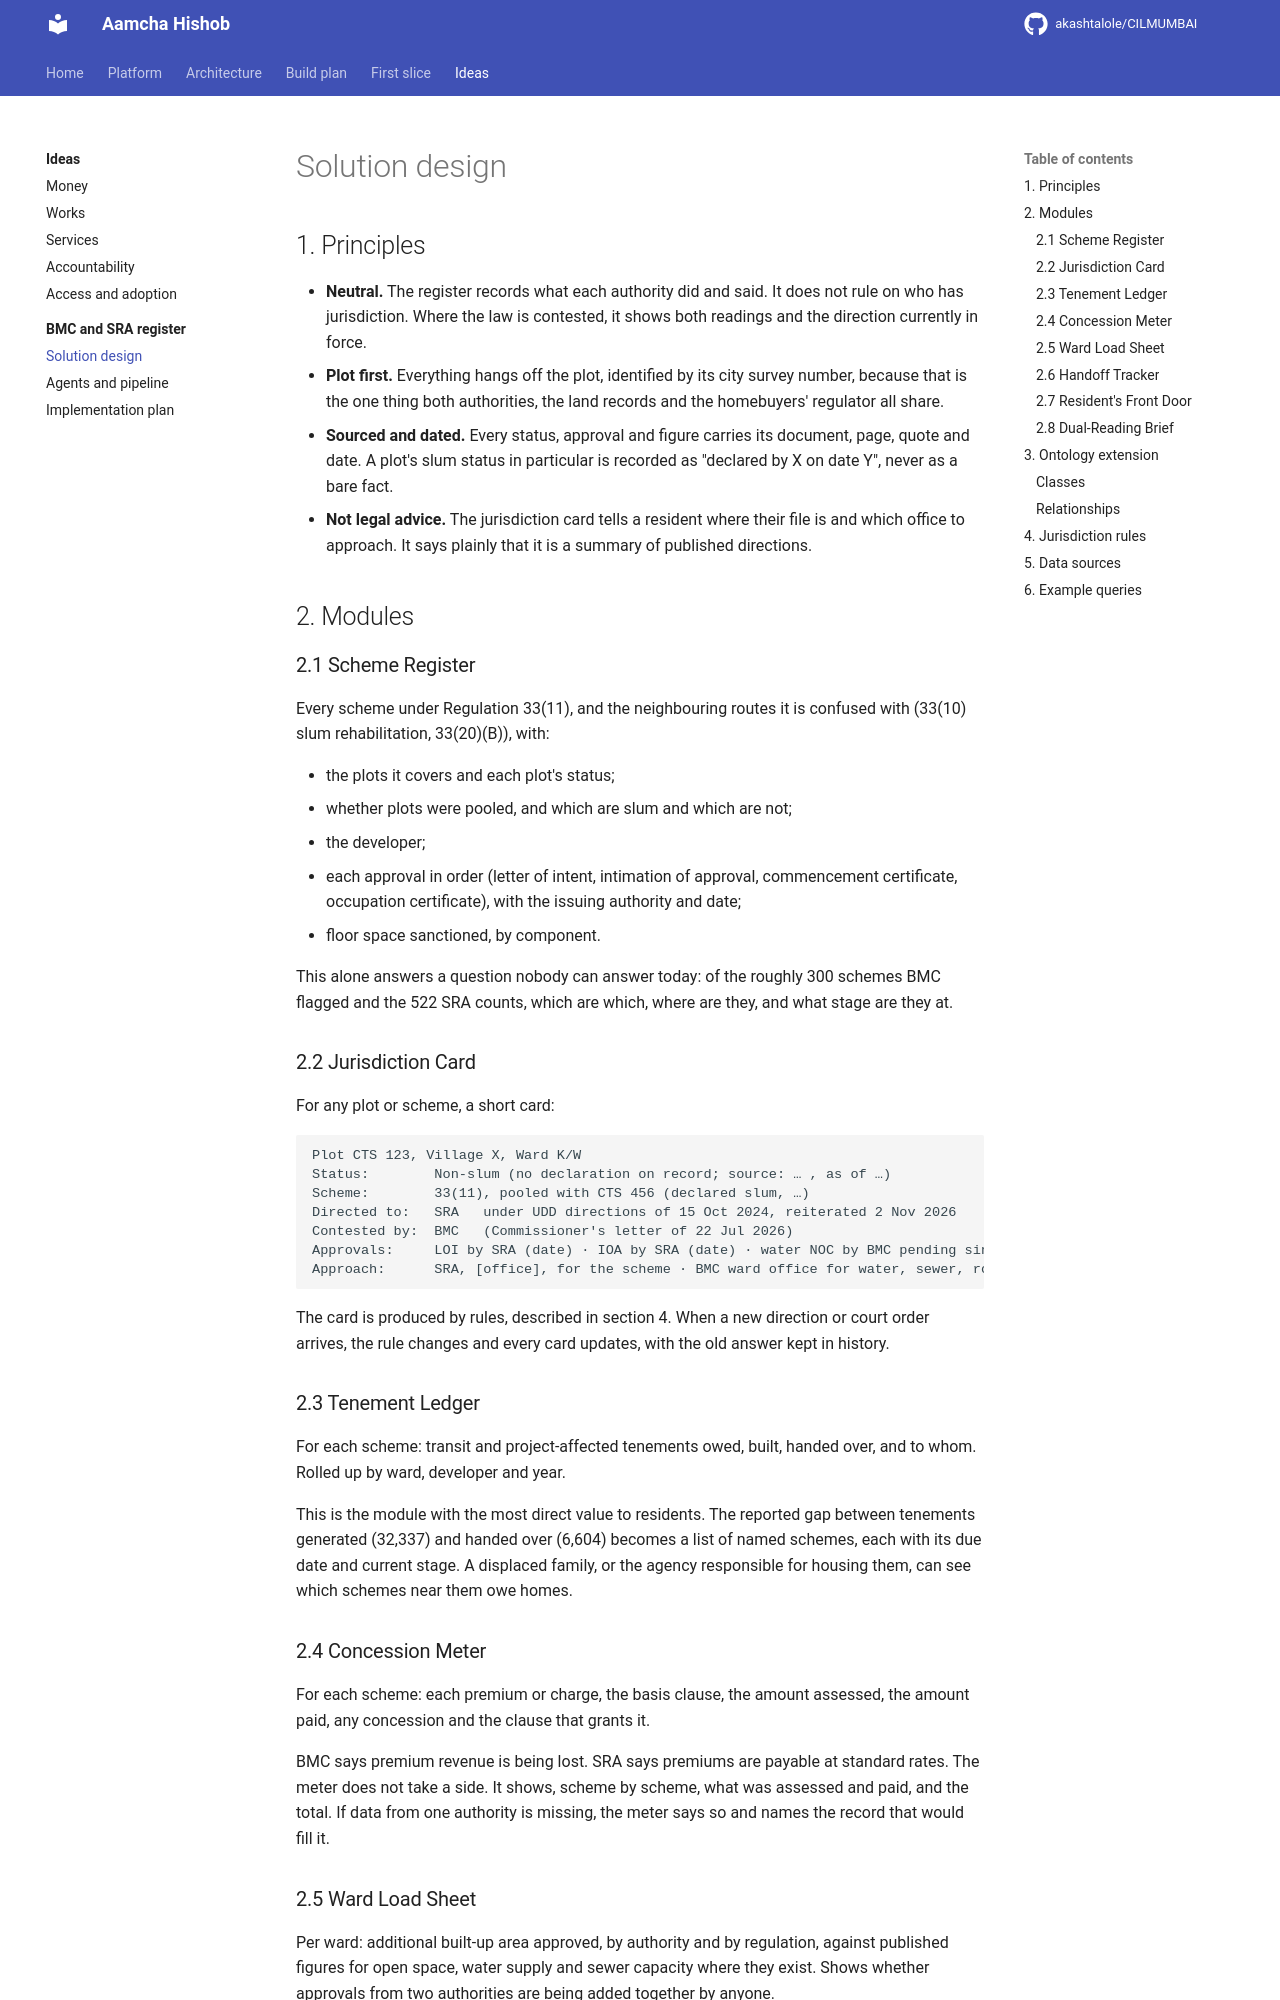

repository: akashtalole/CILMUMBAI · page: mumbai-civic-ideas/bmc-sra-jurisdiction/01-solution-design/index.html · generator: mkdocs

# Solution design

## 1. Principles

- **Neutral.** The register records what each authority did and said. It does not rule on who has jurisdiction. Where the law is contested, it shows both readings and the direction currently in force.
- **Plot first.** Everything hangs off the plot, identified by its city survey number, because that is the one thing both authorities, the land records and the homebuyers' regulator all share.
- **Sourced and dated.** Every status, approval and figure carries its document, page, quote and date. A plot's slum status in particular is recorded as "declared by X on date Y", never as a bare fact.
- **Not legal advice.** The jurisdiction card tells a resident where their file is and which office to approach. It says plainly that it is a summary of published directions.

## 2. Modules

### 2.1 Scheme Register

Every scheme under Regulation 33(11), and the neighbouring routes it is confused with (33(10) slum rehabilitation, 33(20)(B)), with:

- the plots it covers and each plot's status;
- whether plots were pooled, and which are slum and which are not;
- the developer;
- each approval in order (letter of intent, intimation of approval, commencement certificate, occupation certificate), with the issuing authority and date;
- floor space sanctioned, by component.

This alone answers a question nobody can answer today: of the roughly 300 schemes BMC flagged and the 522 SRA counts, which are which, where are they, and what stage are they at.

### 2.2 Jurisdiction Card

For any plot or scheme, a short card:

```
Plot CTS 123, Village X, Ward K/W
Status:        Non-slum (no declaration on record; source: … , as of …)
Scheme:        33(11), pooled with CTS 456 (declared slum, …)
Directed to:   SRA   under UDD directions of 15 Oct 2024, reiterated 2 Nov 2026
Contested by:  BMC   (Commissioner's letter of 22 Jul 2026)
Approvals:     LOI by SRA (date) · IOA by SRA (date) · water NOC by BMC pending since (date)
Approach:      SRA, [office], for the scheme · BMC ward office for water, sewer, road
```

The card is produced by rules, described in section 4. When a new direction or court order arrives, the rule changes and every card updates, with the old answer kept in history.

### 2.3 Tenement Ledger

For each scheme: transit and project-affected tenements owed, built, handed over, and to whom. Rolled up by ward, developer and year.

This is the module with the most direct value to residents. The reported gap between tenements generated (32,337) and handed over (6,604) becomes a list of named schemes, each with its due date and current stage. A displaced family, or the agency responsible for housing them, can see which schemes near them owe homes.

### 2.4 Concession Meter

For each scheme: each premium or charge, the basis clause, the amount assessed, the amount paid, any concession and the clause that grants it.

BMC says premium revenue is being lost. SRA says premiums are payable at standard rates. The meter does not take a side. It shows, scheme by scheme, what was assessed and paid, and the total. If data from one authority is missing, the meter says so and names the record that would fill it.

### 2.5 Ward Load Sheet

Per ward: additional built-up area approved, by authority and by regulation, against published figures for open space, water supply and sewer capacity where they exist. Shows whether approvals from two authorities are being added together by anyone.
